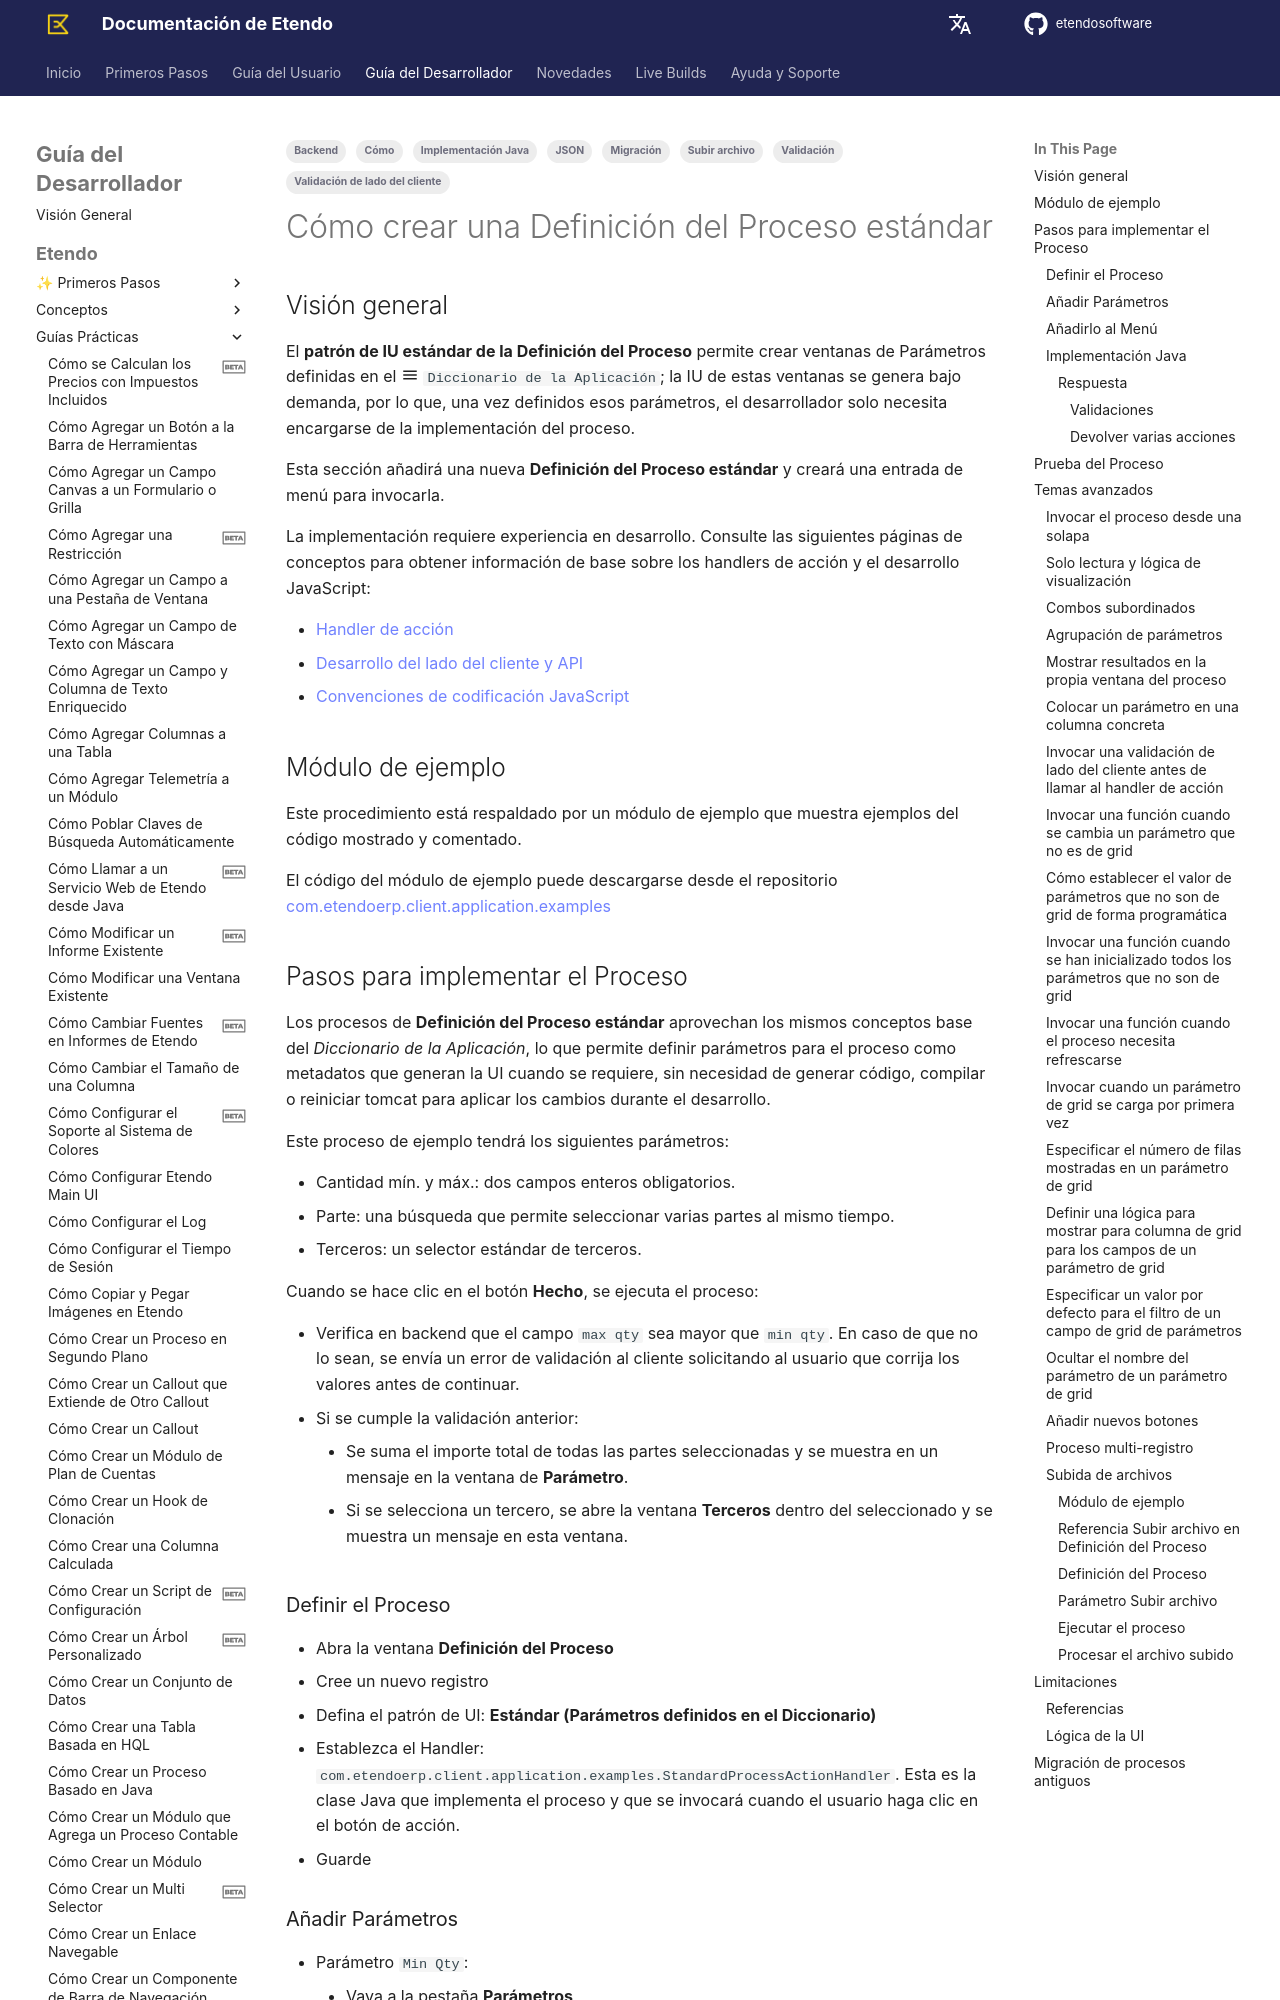

repository: etendosoftware/docs · page: es/developer-guide/etendo-classic/how-to-guides/how-to-create-a-standard-process-definition/index.html · generator: mkdocs

---
title: Cómo crear una Definición del Proceso estándar
tags:
    - Cómo
    - Implementación Java
    - Validación
    - Backend
    - Validación de lado del cliente
    - Migración 
    - JSON
    - Subir archivo
---

# Cómo crear una Definición del Proceso estándar { #how-to-create-a-standard-process-definition }
## Visión general { #overview }

El **patrón de IU estándar de la Definición del Proceso** permite crear ventanas de Parámetros definidas en el :material-menu: `Diccionario de la Aplicación`; la IU de estas ventanas se genera bajo demanda, por lo que, una vez definidos esos parámetros, el desarrollador solo necesita encargarse de la implementación del proceso.

Esta sección añadirá una nueva **Definición del Proceso estándar** y creará una entrada de menú para invocarla.

La implementación requiere experiencia en desarrollo. Consulte las siguientes páginas de conceptos para obtener información de base sobre los handlers de acción y el desarrollo JavaScript:

- [Handler de acción](../concepts/etendo-architecture.md)
- [Desarrollo del lado del cliente y API](../concepts/client-side-development-and-api.md)
- [Convenciones de codificación JavaScript](../concepts/javascript-coding-conventions.md)
## Módulo de ejemplo { #example-module }
Este procedimiento está respaldado por un módulo de ejemplo que muestra ejemplos del código mostrado y comentado.

El código del módulo de ejemplo puede descargarse desde el repositorio [com.etendoerp.client.application.examples](https://github.com/etendosoftware/com.etendoerp.client.application.examples){target="\_blank"}
## Pasos para implementar el Proceso { #steps-to-implement-the-process }

Los procesos de **Definición del Proceso estándar** aprovechan los mismos conceptos base del *Diccionario de la Aplicación*, lo que permite definir parámetros para el proceso como metadatos que generan la UI cuando se requiere, sin necesidad de generar código, compilar o reiniciar tomcat para aplicar los cambios durante el desarrollo.

Este proceso de ejemplo tendrá los siguientes parámetros:

- Cantidad mín. y máx.: dos campos enteros obligatorios. 
- Parte: una búsqueda que permite seleccionar varias partes al mismo tiempo. 
- Terceros: un selector estándar de terceros. 

Cuando se hace clic en el botón **Hecho**, se ejecuta el proceso:

- Verifica en backend que el campo `max qty` sea mayor que `min qty`. En caso de que no lo sean, se envía un error de validación al cliente solicitando al usuario que corrija los valores antes de continuar. 
- Si se cumple la validación anterior: 
    - Se suma el importe total de todas las partes seleccionadas y se muestra en un mensaje en la ventana de **Parámetro**. 
    - Si se selecciona un tercero, se abre la ventana **Terceros** dentro del seleccionado y se muestra un mensaje en esta ventana. 

### Definir el Proceso { #defining-the-process }

- Abra la ventana **Definición del Proceso** 
- Cree un nuevo registro 
- Defina el patrón de UI: **Estándar (Parámetros definidos en el Diccionario)**
- Establezca el Handler: `com.etendoerp.client.application.examples.StandardProcessActionHandler`. Esta es la clase Java que implementa el proceso y que se invocará cuando el usuario haga clic en el botón de acción. 
- Guarde
